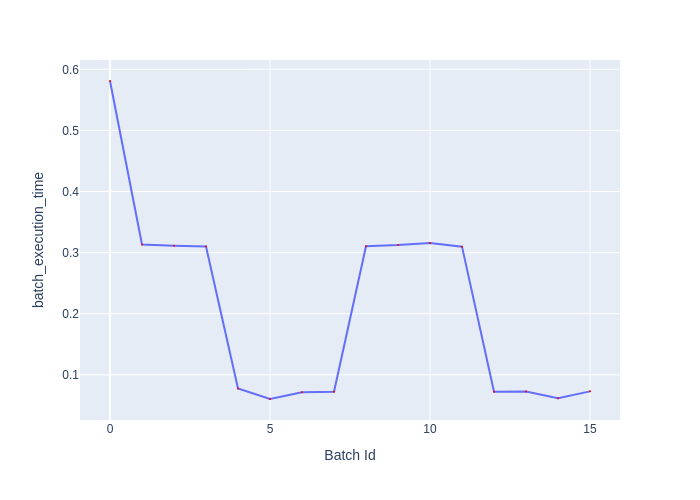

Source data for this figure (header and first rows):
Batch Id, batch_execution_time
0, 0.5809
1, 0.3134
2, 0.3115
3, 0.3101
4, 0.07792
5, 0.06054
6, 0.07154
7, 0.07249
8, 0.3105
9, 0.3125
10, 0.316
11, 0.3098
12, 0.07231
13, 0.07292
14, 0.06184
15, 0.07305
